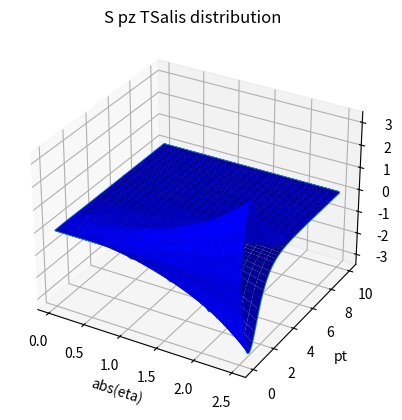

Python code for this plot:
import matplotlib.pyplot as plt
import numpy as np
import scipy.integrate as integrate
from matplotlib.backends.backend_pdf import PdfPages
from mpl_toolkits.mplot3d import Axes3D

M_S=2
M_S2=2
q=1.15
T=0.08


def PZTSalisNorm(pT,M_S,q,T,eta):
    y = (pT*np.power(1+(q-1)*np.sqrt(pT*pT+M_S*M_S)/T,-q/(q-1)))/integrate.quad(lambda x : x*np.power(1+(q-1)*np.sqrt(x*x+M_S*M_S)/T,-q/(q-1)),0,10000)[0] / np.tan(2*np.arctan(np.exp(-eta)))
    return y

r_eta = np.linspace (-2.5, 2.5, 100)
r_pt = np.linspace(0,10, 100)

R_eta, R_pt = np.meshgrid(r_eta, r_pt)
r_z = PZTSalisNorm(R_pt,M_S,q,T,R_eta)

fig = plt.figure()
ax = plt.axes(projection='3d')
#ax.contour3D(np.abs(R_eta), R_pt, r_z, 50, cmap='binary')
ax.plot_wireframe(np.abs(R_eta), R_pt, r_z, rstride=10, cstride=10)
ax.plot_surface(np.abs(R_eta), R_pt, r_z, color = 'b')
ax.set_xlabel('abs(eta)')
ax.set_ylabel('pt')
ax.set_zlabel('Pz');

plt.title("S pz TSalis distribution ")
fig = plt.gcf()
plt.show()
pp = PdfPages('TSalisPz.pdf')
pp.savefig(fig)
pp.close()

